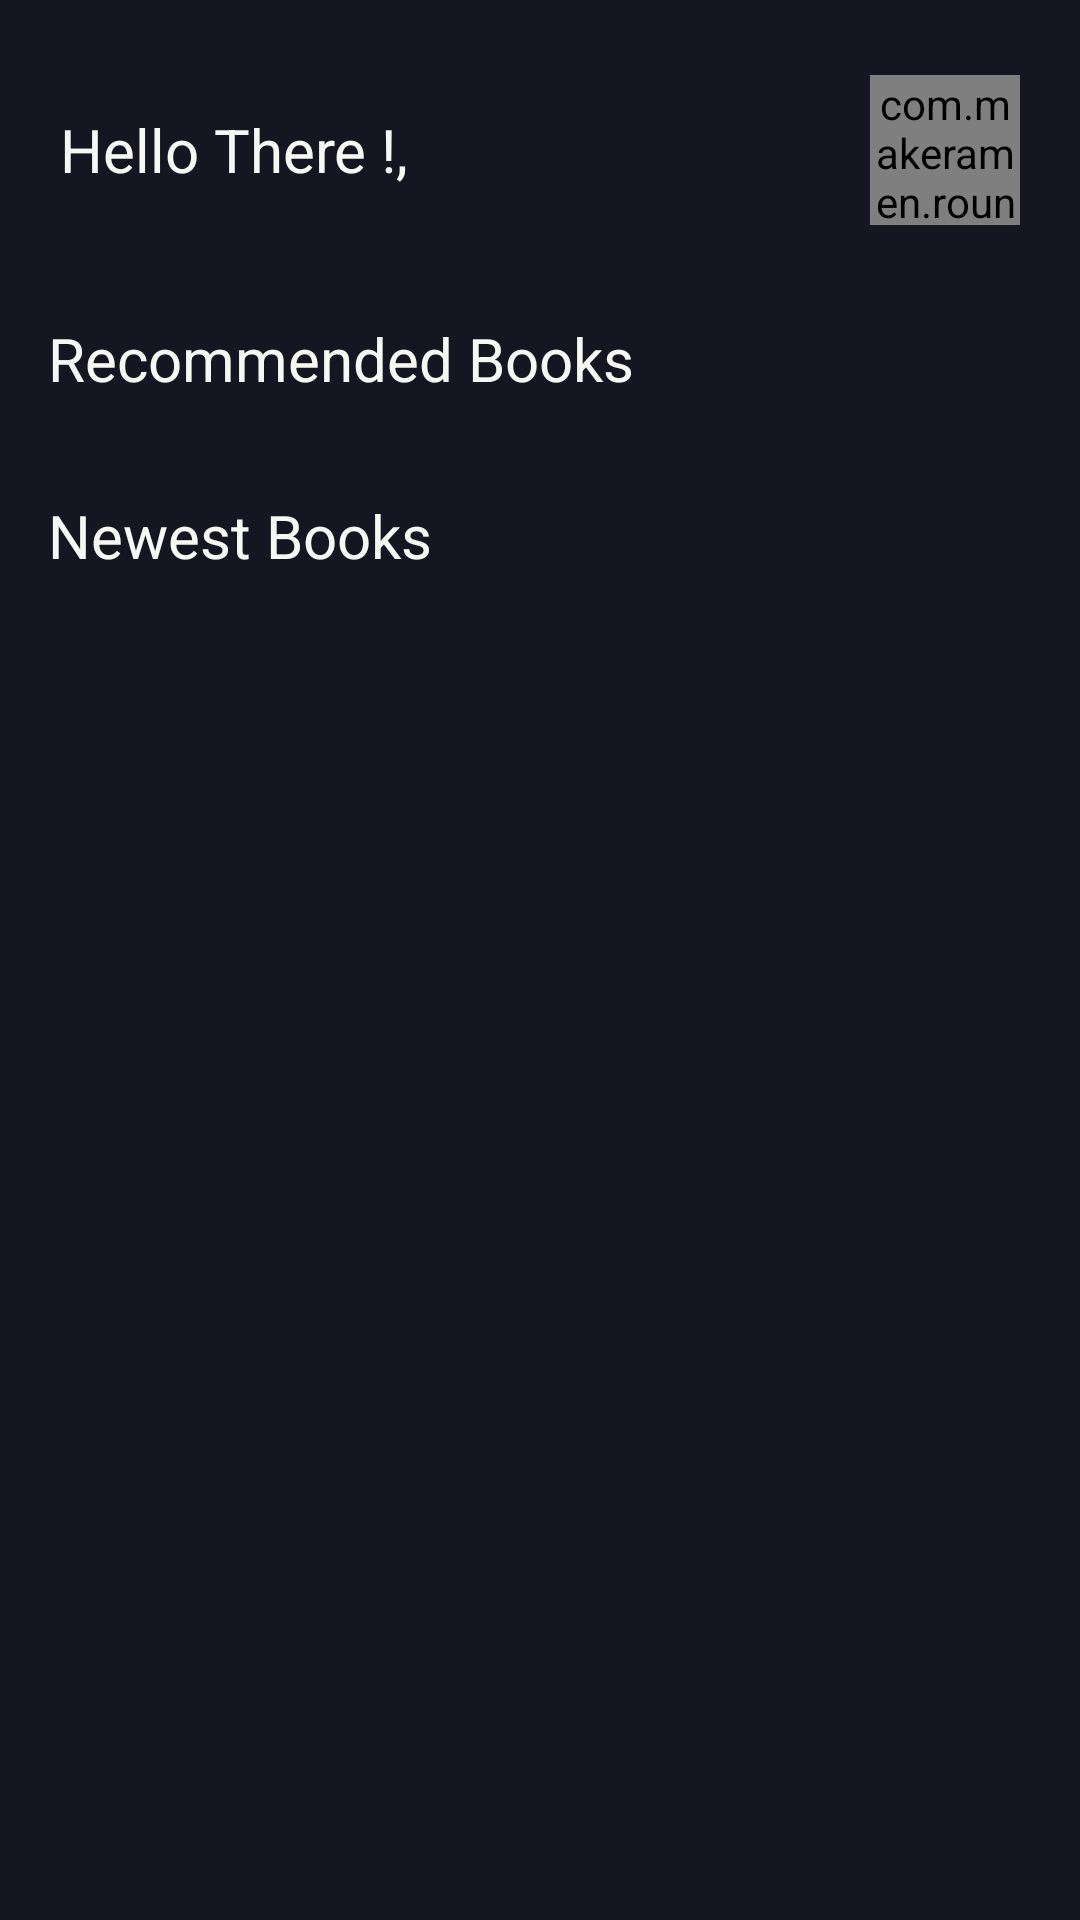

The Android layout XML behind this screen, and the referenced resources:
<!-- AndroidManifest.xml: application theme Theme.CollectionBook -->
<!-- res/layout/fragment_home.xml -->
<?xml version="1.0" encoding="utf-8"?>
<LinearLayout xmlns:android="http://schemas.android.com/apk/res/android"
    xmlns:tools="http://schemas.android.com/tools"
    xmlns:app="http://schemas.android.com/apk/res-auto"
    android:layout_width="match_parent"
    android:layout_height="match_parent"
    android:orientation="vertical"
    android:background="@color/primary"
    tools:context=".fragment.HomeFragment">

    
    <RelativeLayout
        android:layout_marginTop="10dp"
        android:id="@+id/toolbarRl"
        android:layout_width="match_parent"
        android:layout_height="80dp"
        android:layout_alignParentTop="true"
        android:background="@android:color/transparent">
        

        <LinearLayout
            android:layout_width="match_parent"
            android:layout_height="wrap_content"
            android:orientation="horizontal"
            android:layout_centerVertical="true"
            android:layout_alignParentStart="true"
            android:layout_marginStart="20dp"
            android:layout_toStartOf="@id/imgView">

            <TextView
                android:id="@+id/hi"
                android:layout_width="wrap_content"
                android:layout_height="wrap_content"
                android:textColor="@color/broken_white"
                android:textSize="20sp"
                android:text="Hello There !,"/>

            <TextView
                android:id="@+id/nameUser"
                android:layout_width="0dp"
                android:layout_height="wrap_content"
                android:layout_weight="1"
                android:layout_marginStart="5dp"
                android:text=""
                android:textColor="@color/secondary"
                android:textSize="20sp"
                android:textStyle="bold" />
        </LinearLayout>

        <com.makeramen.roundedimageview.RoundedImageView
            android:id="@+id/imgView"
            android:layout_centerVertical="true"
            android:layout_alignParentEnd="true"
            android:layout_marginEnd="20dp"
            android:src="@drawable/placeholder_profile"
            android:layout_width="50dp"
            android:layout_height="50dp"
            app:riv_corner_radius="80dp"
            app:riv_oval="true"/>
    </RelativeLayout>

    <TextView
        android:id="@+id/tvRecommended"
        android:layout_width="wrap_content"
        android:layout_height="wrap_content"
        android:text="Recommended Books"
        android:textColor="@color/broken_white"
        android:textSize="20sp"
        android:padding="16dp" />

    <androidx.recyclerview.widget.RecyclerView
        android:id="@+id/recyclerViewRecomendedBook"
        android:layout_width="match_parent"
        android:layout_height="wrap_content"
        tools:listitem="@layout/item_fragment_home"
        android:paddingStart="12dp"
        android:paddingEnd="12dp"/>

    <TextView
        android:id="@+id/tvNewest"
        android:layout_width="wrap_content"
        android:layout_height="wrap_content"
        android:textColor="@color/broken_white"
        android:text="Newest Books"
        android:textSize="20sp"
        android:padding="16dp" />

    <androidx.recyclerview.widget.RecyclerView
        android:id="@+id/recyclerViewNewestBook"
        android:layout_width="match_parent"
        android:layout_height="wrap_content"
        android:paddingStart="12dp"
        android:paddingEnd="12dp"
        tools:listitem="@layout/item_fragment_home"
        android:layoutDirection="ltr"/>
</LinearLayout>
<!-- res/layout/item_fragment_home.xml (included above) -->
<?xml version="1.0" encoding="utf-8"?>
    <RelativeLayout xmlns:android="http://schemas.android.com/apk/res/android"
        android:layout_width="wrap_content"
        android:layout_height="wrap_content"
        xmlns:app="http://schemas.android.com/apk/res-auto"
        android:layout_marginBottom="5dp"
        android:id="@+id/cvMain"
        android:background="@color/primary"
        android:layout_marginEnd="4dp"
        android:layout_marginStart="4dp">

        <RelativeLayout
            android:id="@+id/rlMain"
            android:layout_width="120dp"
            android:layout_height="wrap_content"
            android:paddingBottom="10dp"
            android:paddingStart="5dp"
            android:paddingTop="5dp">

            <RelativeLayout
                android:id="@+id/pdfRl"
                android:layout_width="120dp"
                android:layout_height="155dp"
                android:layout_marginEnd="5dp"
                android:background="@color/primary">

                <ImageView
                    android:id="@+id/coverImage"
                    android:scaleType="centerCrop"
                    android:layout_width="match_parent"
                    android:layout_height="match_parent"/>

            </RelativeLayout>

            <androidx.constraintlayout.widget.ConstraintLayout
                android:id="@+id/llTop"
                android:layout_width="match_parent"
                android:layout_height="wrap_content"
                android:orientation="horizontal"
                android:layout_below="@id/pdfRl">

                <TextView
                    android:id="@+id/dateTv"
                    android:layout_width="0dp"
                    android:layout_height="wrap_content"
                    android:layout_marginTop="8dp"
                    android:layout_weight="1"
                    android:maxLines="1"
                    android:textColor="@color/gray_300"
                    android:text="20/12/1999"
                    android:textSize="10sp"
                    android:textStyle="normal"
                    app:layout_constraintStart_toStartOf="parent"
                    app:layout_constraintTop_toTopOf="parent" />

                <TextView
                    android:id="@+id/categoryTv"
                    android:layout_weight="1"
                    android:layout_width="0dp"
                    android:layout_height="wrap_content"
                    android:layout_marginStart="32dp"
                    android:layout_marginTop="8dp"
                    android:textColor="@color/gray_300"
                    android:maxLines="1"
                    android:text="horor"
                    android:textSize="10sp"
                    android:textStyle="normal"
                    app:layout_constraintStart_toEndOf="@+id/dateTv"
                    app:layout_constraintTop_toTopOf="parent" />
            </androidx.constraintlayout.widget.ConstraintLayout>

            <TextView
                android:id="@+id/titleTv"
                style="@style/TextAppearance.MaterialComponents.Headline6"
                android:layout_width="wrap_content"
                android:layout_height="wrap_content"
                android:textColor="@color/broken_white"
                android:fontFamily="@font/poppins_semibold"
                android:layout_marginTop="2dp"
                android:text="Book Title"
                android:textSize="15sp"
                android:layout_below="@+id/llTop"
                android:maxLines="1"/>

            <TextView
                android:id="@+id/authorTv"
                style="@style/TextAppearance.MaterialComponents.Caption"
                android:layout_width="wrap_content"
                android:layout_height="wrap_content"
                android:layout_marginTop="2dp"
                android:text="Author"
                android:textColor="@color/broken_white"
                android:fontFamily="@font/poppins_medium"
                android:textSize="12sp"
                android:layout_below="@+id/titleTv"
                android:maxLines="1"/>

        </RelativeLayout>

    </RelativeLayout>
<!-- resources referenced by this layout -->
<resources>
  <color name="broken_white">#F8F8F2</color>
  <color name="gray_300">#9595A3</color>
  <color name="primary">#161622</color>
  <color name="secondary">#FF9C01</color>
  <!-- drawable placeholder_profile: png bitmap (drawable, 5561 bytes) -->
  <style name="Theme.CollectionBook" parent="Base.Theme.CollectionBook" />
  <style name="Base.Theme.CollectionBook" parent="Theme.MaterialComponents.DayNight.NoActionBar">
          
          
          <item name="android:windowFullscreen">true</item>
      </style>
</resources>
